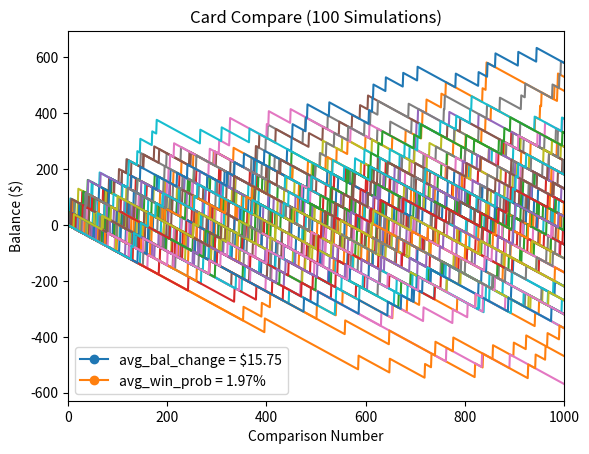
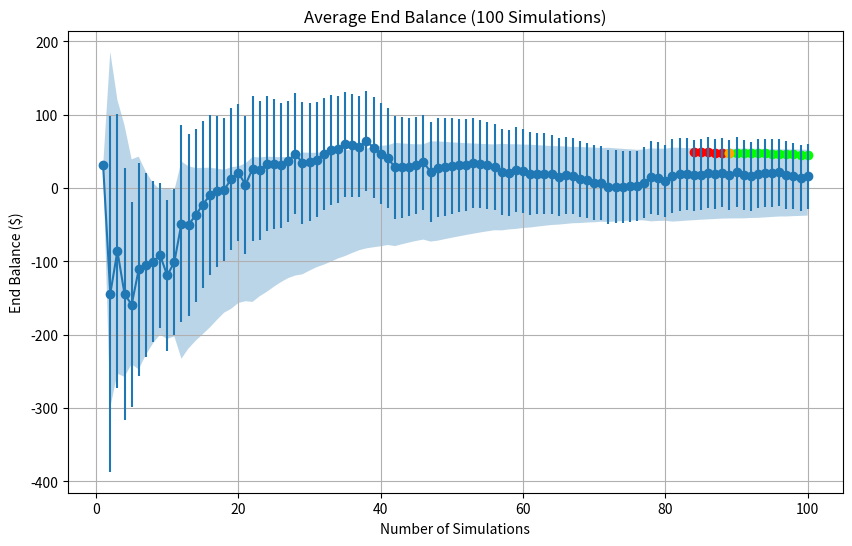
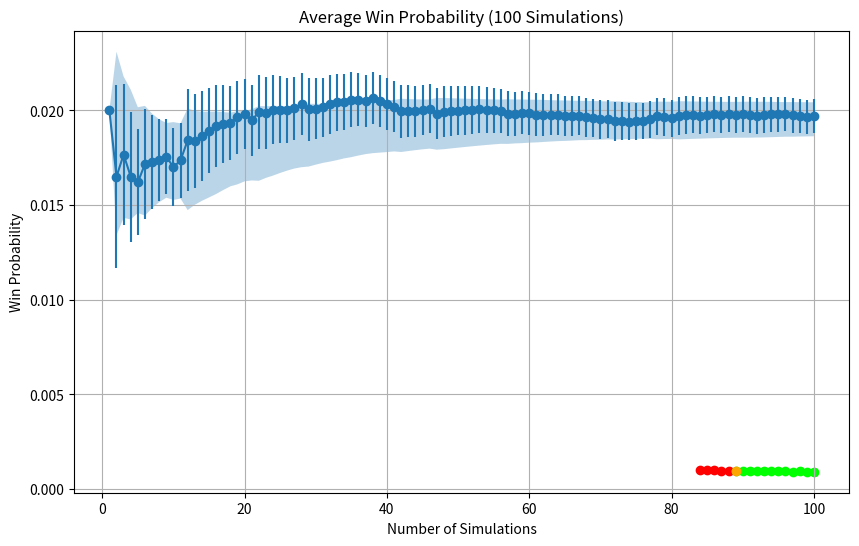

Source code (Python) for these figures, in order:
import matplotlib.pyplot as plt
import random
import math

# Note that several variables are lists solely for matplotlib
num_simulations = 100
max_num_comparisons = 1000
player_bet = 0.96925 # Theoretical neutral player bet
house_bet = 49.03075 # Theoretical neutral house bet
load = num_simulations / 20 # Possibly redundant
win_probability = []
end_balance = []
win_probabilities = []
end_balances = []
win_probabilities_std = []
end_balances_std = []
win_probabilities_ci = []
end_balances_ci = []
num_simulations_list = list(range(1, num_simulations + 1))
end_bal_accept_sim_marker = 5
win_prob_accept_sim_marker = 5
end_balance_threshold = 50
win_probability_threshold = 0.001

# Print load progress in terminal
def update_load(progress):
    bar_length = 30
    filled_length = int(bar_length * progress)
    bar = '#' * filled_length + '-' * (bar_length - filled_length)
    percentage = int(progress * 100)
    print(f'\r[{bar}] {percentage}% ', end='', flush=True)

# Driver for card compare game
def card_compare():
    deck = list(range(1, 53)) # Standard 52 card deck
    random.shuffle(deck)
    player_card = random.choice(deck)
    house_card = deck.pop()
    return player_card == house_card

# Create a figure object
fig = plt.figure()
plt.title("Card Compare (" + str(num_simulations) + " Simulations)")
plt.xlabel("Comparison Number")
plt.ylabel("Balance ($)")
plt.xlim([0, max_num_comparisons])

# Loops through each simulation
for simulation in range(num_simulations):
    balance = [0]
    num_comparisons = [0]
    num_wins = 0
    while num_comparisons[-1] < max_num_comparisons:
        same = card_compare()
        if same:
            balance.append(balance[-1] + house_bet)
            num_wins += 1
        else:
            balance.append(balance[-1] - player_bet)
        num_comparisons.append(num_comparisons[-1] + 1)

    win_probability.append(num_wins / num_comparisons[-1])
    end_balance.append(balance[-1])

    overall_win_probability = sum(win_probability) / len(win_probability)
    overall_end_balance = sum(end_balance) / len(end_balance)

    # The statistics library can do this more simply, but requires n >= 2. Since n can be <2 here, we can calculate it manually
    # Note that the first two standard deviations on graph 2 and 3 are incorrect, but for the sake of the analysis, this can be overlooked 
    win_probability_std = math.sqrt(sum((x - overall_win_probability) ** 2 for x in win_probability) / (simulation + 1))
    end_balance_std = math.sqrt(sum((x - overall_end_balance) ** 2 for x in end_balance) / (simulation + 1))

    z_value = 1.96 # z value for 95% confidence interval, consult a z table for other confidence intervals
    win_probability_ci = z_value * win_probability_std / math.sqrt(simulation + 1)
    end_balance_ci = z_value * end_balance_std / math.sqrt(simulation + 1)

    win_probabilities.append(overall_win_probability)
    end_balances.append(overall_end_balance)
    win_probabilities_std.append(win_probability_std)
    end_balances_std.append(end_balance_std)
    win_probabilities_ci.append(win_probability_ci)
    end_balances_ci.append(end_balance_ci)

    plt.plot(num_comparisons, balance)
    progress = simulation / num_simulations
    update_load(progress)

update_load(1) # Call load method one more time so that the loading bar can complete at 100% instead of 99%

# Create figure objects for end balance and win probability
legend_bal_avg = "avg_bal_change = $" + str(round(overall_end_balance, 2))
legend_win_prob = "avg_win_prob = " + str(round(overall_win_probability * 100, 2)) + "%"
plt.plot([], marker="o", label=legend_bal_avg)
plt.plot([], marker="o", label=legend_win_prob)
plt.legend(loc="lower left")
plt.show()

# Seperate simulations above and below threshold, and restrict confidence interval domain
end_balance_under_threshold = 0
win_probability_under_threshold = 0

valid_end_bal_sims = []
valid_win_prob_sims = []
for i in range(1, len(num_simulations_list)):
    if end_balances_ci[i - 1] <= end_balance_threshold:
        end_balance_under_threshold += 1
        valid_end_bal_sims.append([end_balances_ci[i - 1], num_simulations_list[i]])

    if win_probabilities_ci[i - 1] <= win_probability_threshold:
        win_probability_under_threshold += 1
        valid_win_prob_sims.append([win_probabilities_ci[i - 1], num_simulations_list[i]])

error_buffer = 10 # Arbitrary buffer of 10 (to address red point bug), ignore
new_valid_end_bal_sims = []
for i in range(len(valid_end_bal_sims)):
    if i >= error_buffer:
        new_valid_end_bal_sims.append(valid_end_bal_sims[i])

new_valid_win_prob_sims = []
for i in range(len(valid_win_prob_sims)):
    if i >= error_buffer:
        new_valid_win_prob_sims.append(valid_win_prob_sims[i])

plt.figure(figsize=(10, 6))
plt.errorbar(num_simulations_list, end_balances, yerr=end_balances_ci, fmt='o-', label='Average Balance')

# Confidence intervals for the mean
mean_end_balances = []
for i in range(len(end_balances)):
    sum_end_bal = 0
    for j in range(i + 1):
        sum_end_bal += end_balances[j]
    mean = sum_end_bal / (i + 1)
    mean_end_balances.append(mean)

lower_bound = []
upper_bound = []
for i in range(len(mean_end_balances)):
    mean = mean_end_balances[i]
    ci = end_balances_ci[i]
    lower_bound.append(mean - ci)
    upper_bound.append(mean + ci)

plt.fill_between(num_simulations_list, lower_bound, upper_bound, alpha=0.3)

# Convergence points
x_end_balance = []
y_end_balance = []
for point in new_valid_end_bal_sims:
    x_end_balance.append(point[1])
    y_end_balance.append(point[0])

color = 'red'
for i, (x, y) in enumerate(zip(x_end_balance, y_end_balance)):
    if i >= 5:
        color = 'lime'
    plt.scatter(x, y, color=color)

if len(new_valid_end_bal_sims) >= end_bal_accept_sim_marker:
    x_accept_marker_end_balance = new_valid_end_bal_sims[end_bal_accept_sim_marker][1]
    y_accept_marker_end_balance = new_valid_end_bal_sims[end_bal_accept_sim_marker][0]
    plt.scatter(x_accept_marker_end_balance, y_accept_marker_end_balance, color='orange',
                label='Convergence Threshold for End Balance')

plt.xlabel('Number of Simulations')
plt.ylabel('End Balance ($)')
plt.title("Average End Balance (" + str(num_simulations) + " Simulations)")
plt.grid(True)
plt.show()

plt.figure(figsize=(10, 6))
plt.errorbar(num_simulations_list, win_probabilities, yerr=win_probabilities_ci, fmt='o-', label='Win Probability')

# Confidence intervals for the mean
mean_win_probabilities = []
for i in range(len(win_probabilities)):
    sum_win_prob = 0
    for j in range(i + 1):
        sum_win_prob += win_probabilities[j]
    mean = sum_win_prob / (i + 1)
    mean_win_probabilities.append(mean)

lower_bound = []
upper_bound = []
for i in range(len(mean_win_probabilities)):
    mean = mean_win_probabilities[i]
    ci = win_probabilities_ci[i]
    lower_bound.append(mean - ci)
    upper_bound.append(mean + ci)

plt.fill_between(num_simulations_list, lower_bound, upper_bound, alpha=0.3)

# Express convergence condition as coloured points
x_win_prob = []
y_win_prob = []
for point in new_valid_win_prob_sims:
    x_win_prob.append(point[1])
    y_win_prob.append(point[0])

color = 'red'
for i, (x, y) in enumerate(zip(x_win_prob, y_win_prob)):
    if i >= 5:
        color = 'lime'
    plt.scatter(x, y, color=color)

if len(new_valid_win_prob_sims) >= win_prob_accept_sim_marker:
    x_accept_marker_win_prob = new_valid_win_prob_sims[win_prob_accept_sim_marker][1]
    y_accept_marker_win_prob = new_valid_win_prob_sims[win_prob_accept_sim_marker][0]
    plt.scatter(x_accept_marker_win_prob, y_accept_marker_win_prob, color='orange',
                label='Convergence Threshold for Win Probability')

plt.xlabel('Number of Simulations')
plt.ylabel('Win Probability')
plt.title("Average Win Probability (" + str(num_simulations) + " Simulations)")
plt.grid(True)
plt.show()
